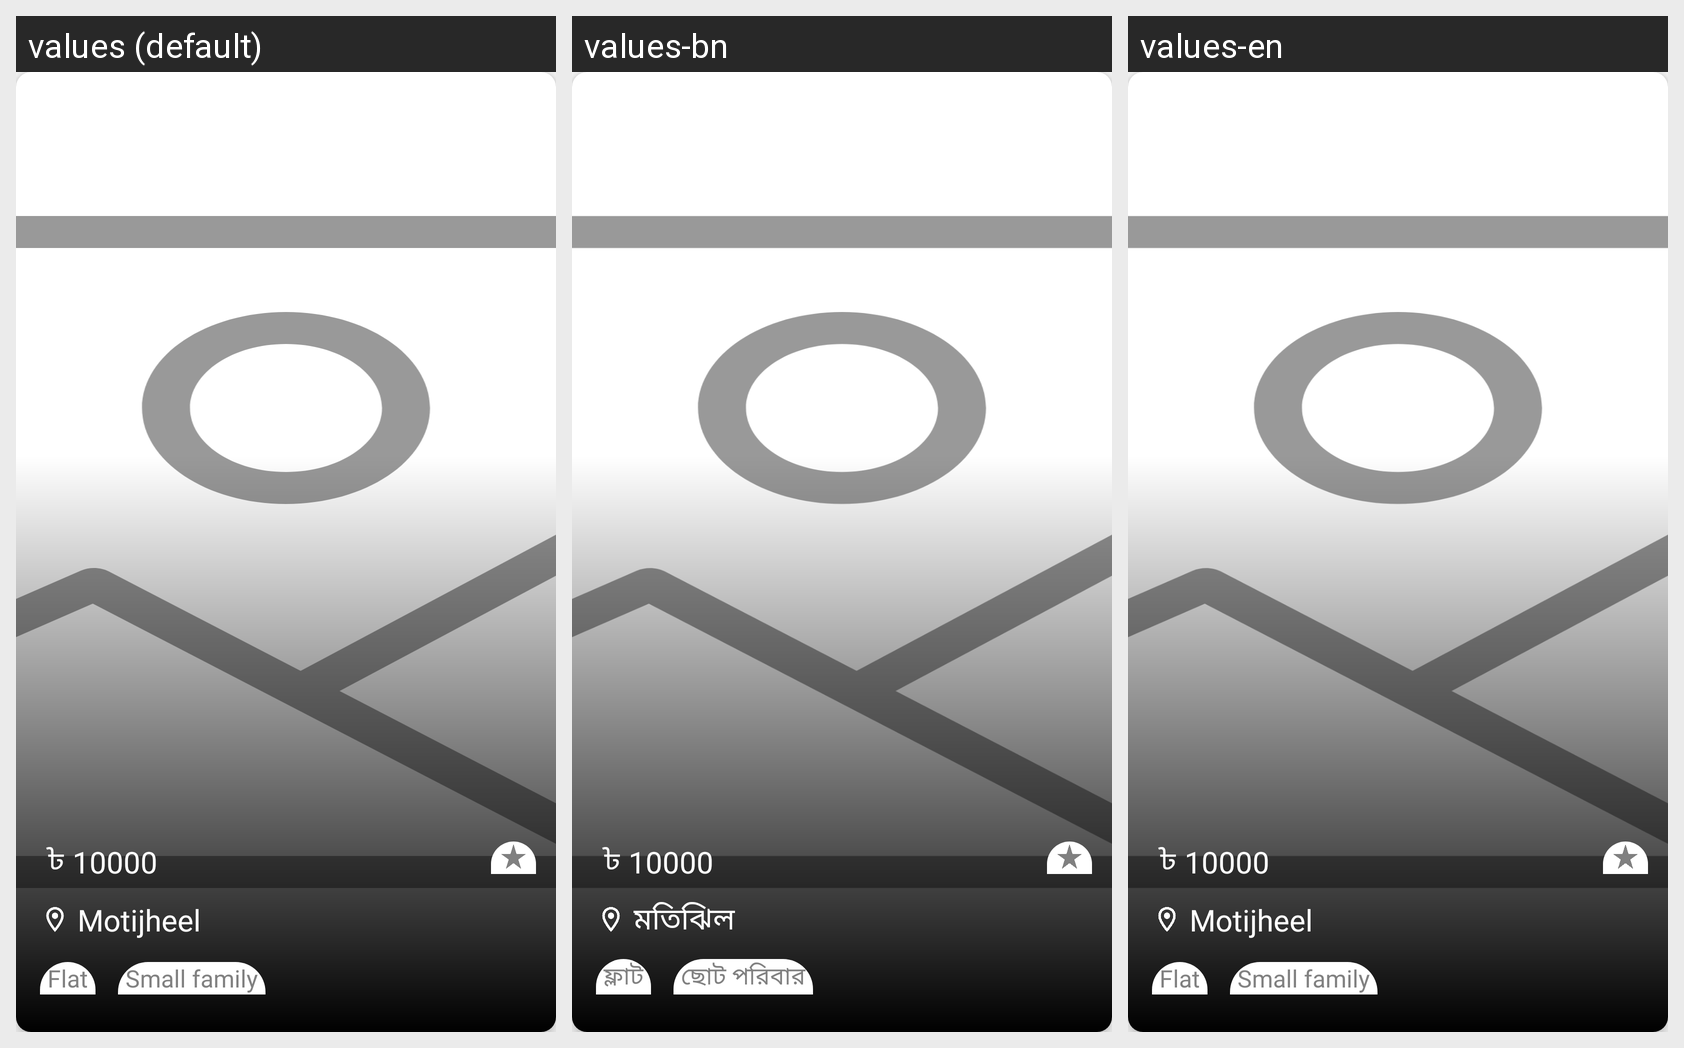

This grid shows one Android layout under several languages. Give, for every string resource on the screen, its name, the default text and each shown locale's text.
Android screen res/layout/ad_container_profile.xml rendered under 3 locales, left to right: values (default), values-bn, values-en. Device: Nexus 5 (rendered at 1080×1920; each locale shown at half size, 540×960, under a caption strip naming it); theme Theme.BashaPaboKoi.
Strings drawn on this screen, with the default value and each locale's value (text and hints the layout hard-codes, and strings that could not be matched under every locale, appear in the picture but are not listed):

taka_sign
  values: ৳
  values-bn: ৳
  values-en: ৳

rent_eg
  values: 10000
  values-bn: 10000
  values-en: 10000

motijheel
  values: Motijheel
  values-bn: মতিঝিল
  values-en: Motijheel

flat
  values: Flat
  values-bn: ফ্লাট
  values-en: Flat

small_family
  values: Small family
  values-bn: ছোট পরিবার
  values-en: Small family
